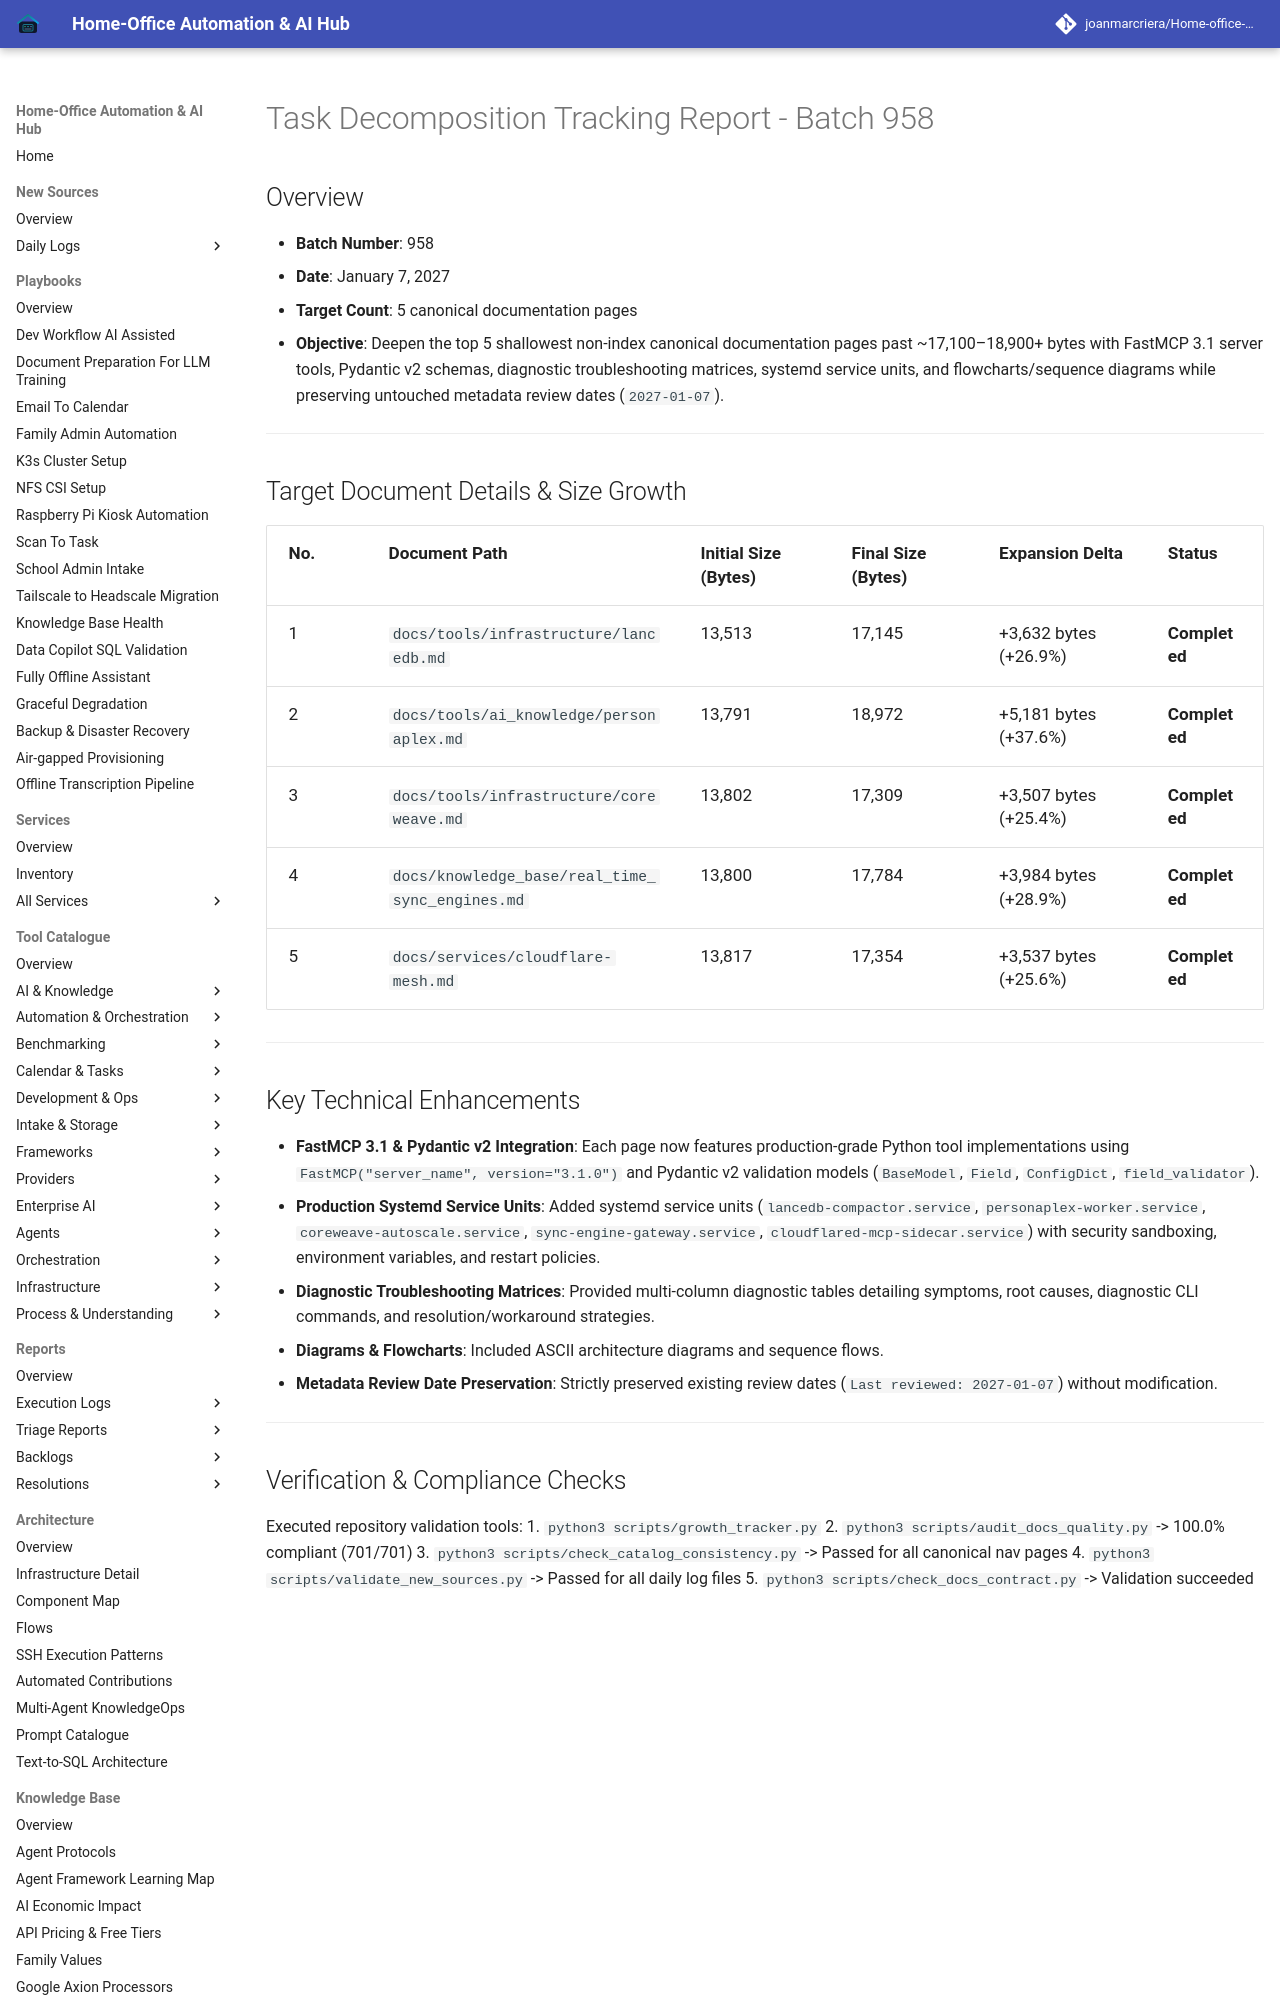

repository: joanmarcriera/Home-office-automations · page: reports/task-decomposition-batch-958/index.html · generator: mkdocs

# Task Decomposition Tracking Report - Batch 958

## Overview
- **Batch Number**: 958
- **Date**: January 7, 2027
- **Target Count**: 5 canonical documentation pages
- **Objective**: Deepen the top 5 shallowest non-index canonical documentation pages past ~17,100–18,900+ bytes with FastMCP 3.1 server tools, Pydantic v2 schemas, diagnostic troubleshooting matrices, systemd service units, and flowcharts/sequence diagrams while preserving untouched metadata review dates (`2027-01-07`).

---

## Target Document Details & Size Growth

| No. | Document Path | Initial Size (Bytes) | Final Size (Bytes) | Expansion Delta | Status |
| :--- | :--- | :--- | :--- | :--- | :--- |
| 1 | `docs/tools/infrastructure/lancedb.md` | 13,513 | 17,145 | +3,632 bytes (+26.9%) | **Completed** |
| 2 | `docs/tools/ai_knowledge/personaplex.md` | 13,791 | 18,972 | +5,181 bytes (+37.6%) | **Completed** |
| 3 | `docs/tools/infrastructure/coreweave.md` | 13,802 | 17,309 | +3,507 bytes (+25.4%) | **Completed** |
| 4 | `docs/knowledge_base/real_time_sync_engines.md` | 13,800 | 17,784 | +3,984 bytes (+28.9%) | **Completed** |
| 5 | `docs/services/cloudflare-mesh.md` | 13,817 | 17,354 | +3,537 bytes (+25.6%) | **Completed** |

---
